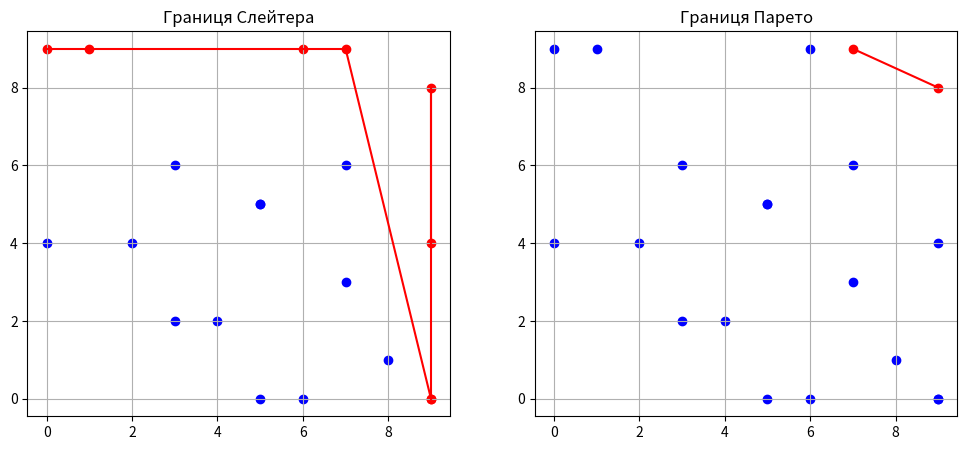
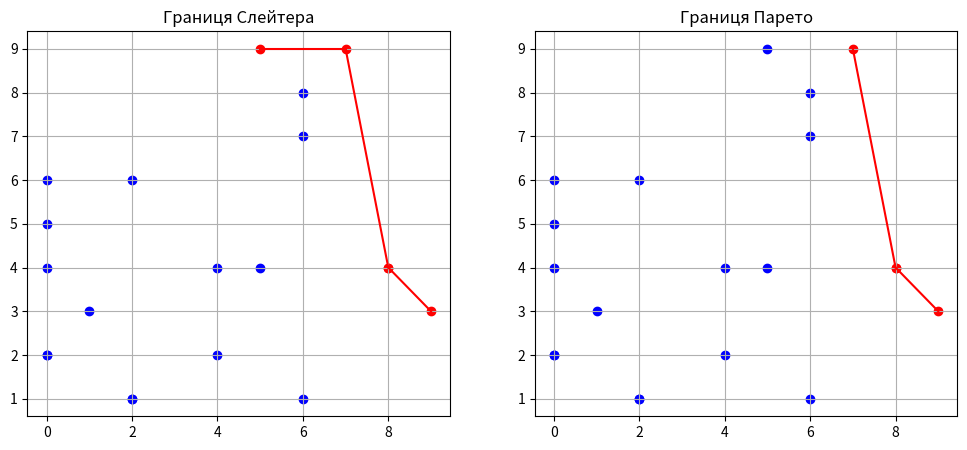
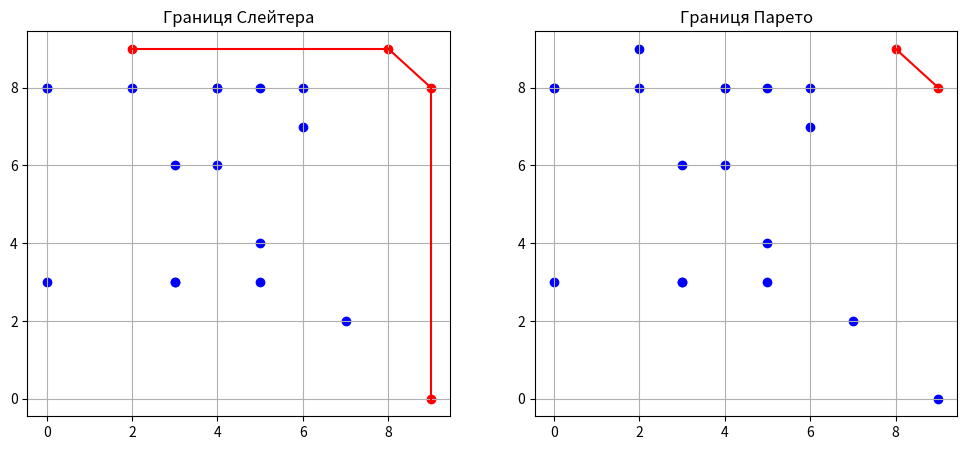
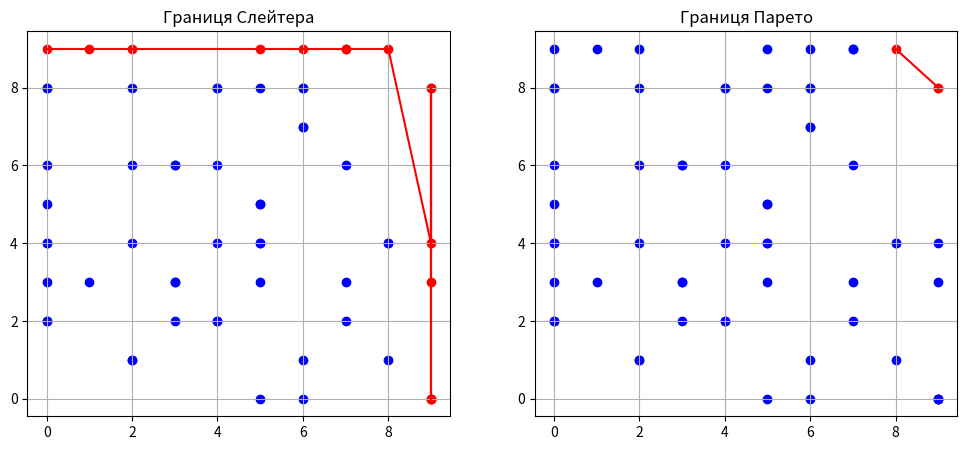

Write the Python code that produced these figures, in order.
import numpy as np
from tabulate import tabulate
import matplotlib.pyplot as plt

def pareto_and_slater(a):
    pareto_res = []
    slater_res = []
    
    for i, point in enumerate(a):
        is_pareto = True
        is_slater = True
        
        for j, other in enumerate(a):
            if i == j:
                continue
                
            if (other[0] >= point[0] and other[1] >= point[1]) and (other[0] > point[0] or other[1] > point[1]):
                is_pareto = False
                
            if other[0] > point[0] and other[1] > point[1]:
                is_slater = False
                
            if not is_pareto and not is_slater:
                break
                
        if is_pareto:
            pareto_res.append(i)
        if is_slater:
            slater_res.append(i)
            
    return pareto_res, slater_res

def find(row, row_index):
    a = [list(divmod(i, 10)) for i in row]

    headers = [f"A{i + 1}" for i in range(len(a))]

    if len(a) < 30:
        table_rows = [
            ["Q1"] + [a_f[0] for a_f in a],
            ["Q2"] + [a_s[1] for a_s in a]
        ]

        print(f"{row_index + 1} рядок:")
        print(tabulate(table_rows, headers=headers, tablefmt="plain", stralign="center", numalign="center"))
        print("")

    else:
        print("Для рядка, що складається з рядків 1-3:")

    pareto, slater = pareto_and_slater(a)

    print("Множина оптимальних значень за Парето:", ", ".join(f"A{i + 1}" for i in pareto))
    print("Множина оптимальних значень за Слейтер:", ", ".join(f"A{i + 1}" for i in slater))

    a_n = np.array(a)
    mask_s = np.zeros(len(a), dtype=bool)
    mask_p = np.zeros(len(a), dtype=bool)
    mask_s[slater] = True
    mask_p[pareto] = True

    def connect(ax, points):
        sorted_indices = np.argsort(points[:, 0])
        
        for i in range(len(sorted_indices) - 1):
            idx_current = sorted_indices[i]
            idx_next = sorted_indices[i + 1]
            
            ax.plot([points[idx_current, 0], points[idx_next, 0]], [points[idx_current, 1], points[idx_next, 1]], color='red')

    fig, axs = plt.subplots(1, 2, figsize=(12, 5))

    axs[0].scatter(a_n[~mask_s, 0], a_n[~mask_s, 1], color='blue')
    axs[0].scatter(a_n[mask_s, 0], a_n[mask_s, 1], color='red')
    connect(axs[0], a_n[mask_s])
    axs[0].set_title("Границя Слейтера")
    axs[0].plot()
    axs[0].grid(True)

    axs[1].scatter(a_n[~mask_p, 0], a_n[~mask_p, 1], color='blue')
    axs[1].scatter(a_n[mask_p, 0], a_n[mask_p, 1], color='red')
    connect(axs[1], a_n[mask_p])
    axs[1].set_title("Границя Парето")
    axs[1].plot
    axs[1].grid(True)

    plt.show()

rows = [
    [98, 90, 24, 90, 9, 81, 19, 36, 32, 55, 94, 4, 79, 69, 73, 76, 50, 55, 60, 42],
    [79, 84, 93, 5, 21, 67, 4, 13, 61, 54, 26, 59, 44, 2, 2, 6, 84, 21, 42, 68],
    [28, 89, 72, 8, 58, 98, 36, 8, 53, 48, 3, 33, 54, 48, 90, 33, 67, 46, 68, 29]
]

for i, row in enumerate(rows):
    find(row, i)
    print("")

all_rows = []
for sublist in rows:
    all_rows.extend(sublist)
find(all_rows, 0)
